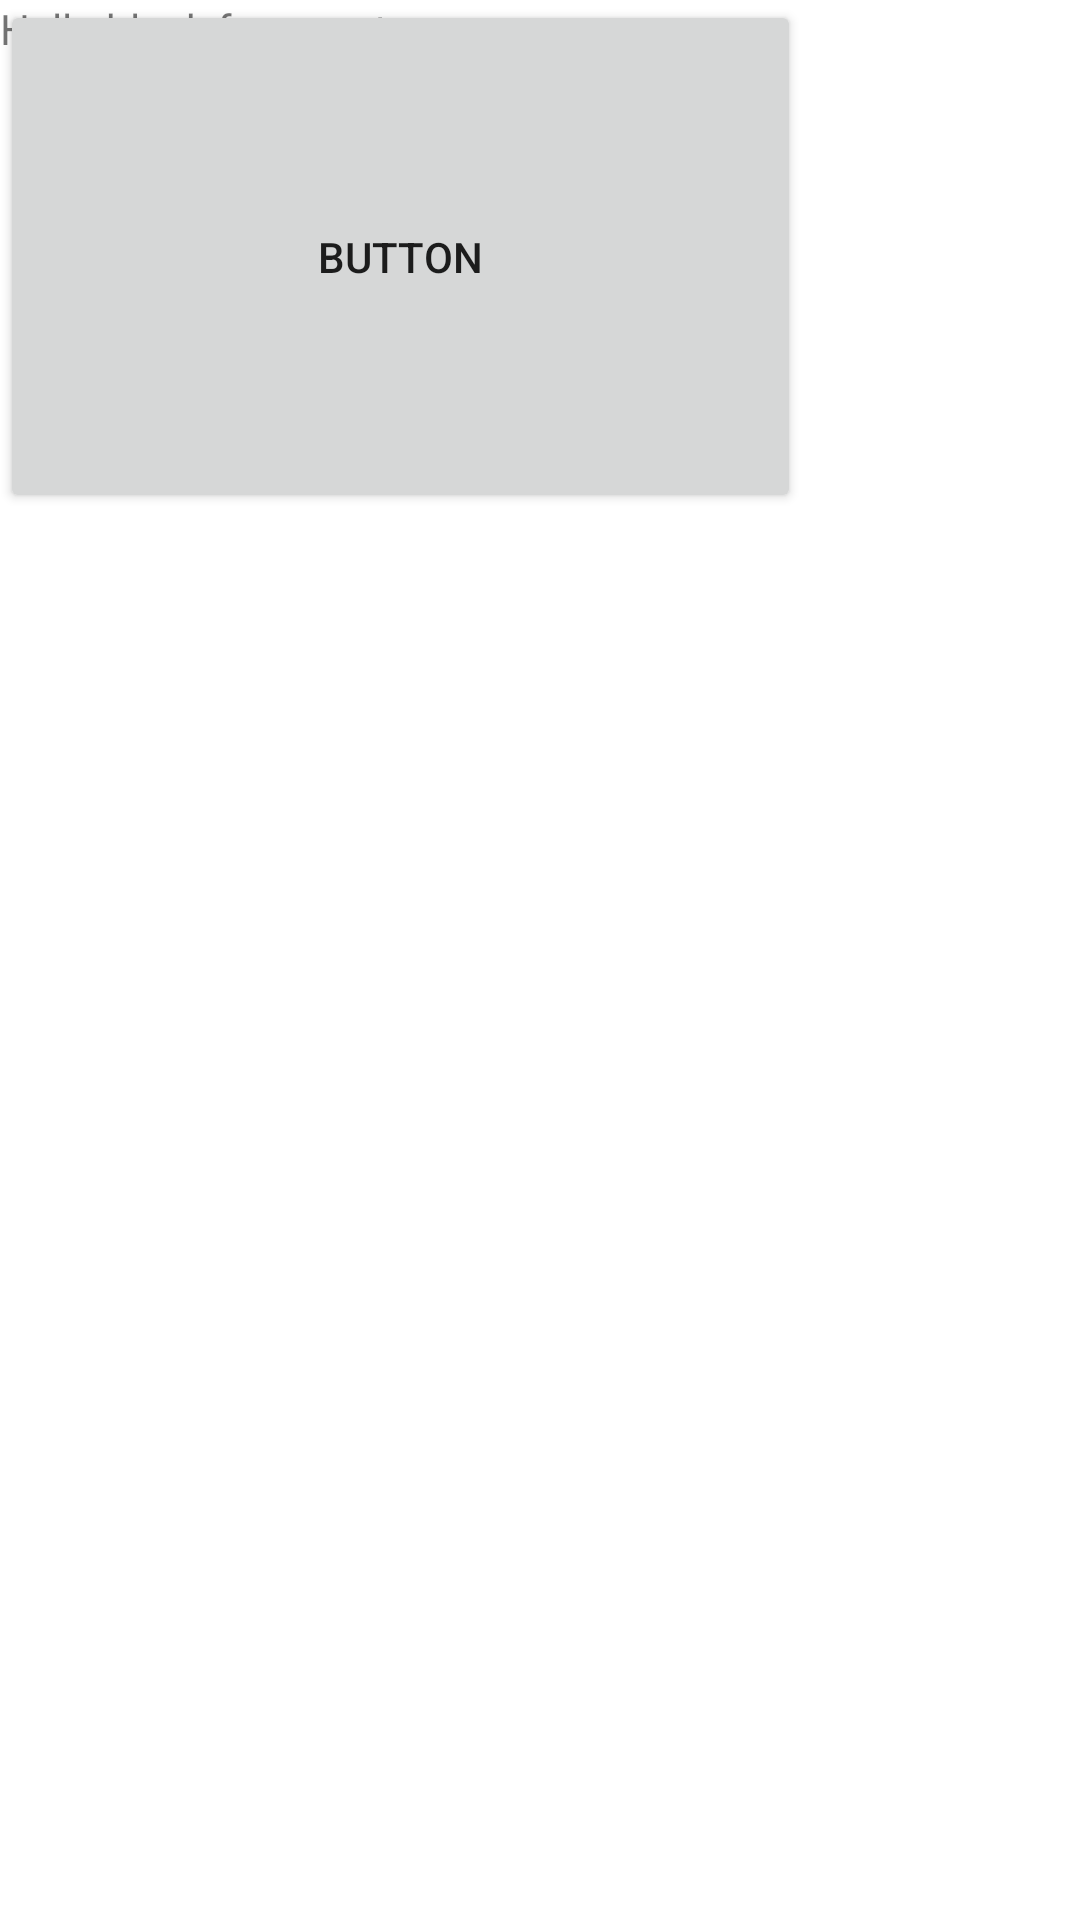

Here is an Android app screen rendered from its layout file. Give the layout XML and the strings, colors and styles it references.
<!-- AndroidManifest.xml: application theme Theme.FormulaOne -->
<!-- res/layout/fragment_race.xml -->
<?xml version="1.0" encoding="utf-8"?>
<FrameLayout xmlns:android="http://schemas.android.com/apk/res/android"
    xmlns:tools="http://schemas.android.com/tools"
    android:layout_width="match_parent"
    android:layout_height="match_parent"
    tools:context=".fragments.RaceFragment">

    
    <TextView
        android:layout_width="match_parent"
        android:layout_height="match_parent"
        android:text="@string/hello_blank_fragment" />

    <Button
        android:id="@+id/buttonUpdate"
        android:layout_width="267dp"
        android:layout_height="171dp"
        android:text="Button" />

</FrameLayout>
<!-- resources referenced by this layout -->
<resources>
  <string name="hello_blank_fragment">Hello blank fragment</string>
  <style name="Theme.FormulaOne" parent="Theme.MaterialComponents.DayNight.NoActionBar">
          
          <item name="colorPrimary">@color/purple_500</item>
          <item name="colorPrimaryVariant">@color/purple_700</item>
          <item name="colorOnPrimary">@color/white</item>
          
          <item name="colorSecondary">@color/teal_200</item>
          <item name="colorSecondaryVariant">@color/teal_700</item>
          <item name="colorOnSecondary">@color/black</item>
          
          <item name="android:statusBarColor" tools:targetApi="l">?attr/colorPrimaryVariant</item>
          
      </style>
  <!-- not gathered from this repository: default colours our renderer supplied (Android Studio template values) -->
  <color name="purple_500">#FF6200EE</color>
  <color name="purple_700">#FF3700B3</color>
  <color name="teal_200">#FF03DAC5</color>
  <color name="teal_700">#FF018786</color>
  <color name="black">#FF000000</color>
  <color name="white">#FFFFFFFF</color>
</resources>
